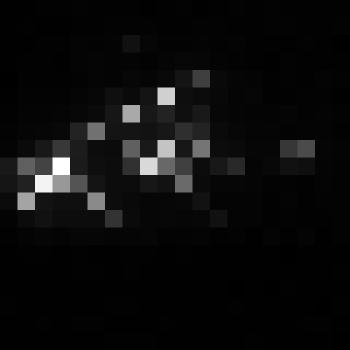

Source data for this figure (header and first rows):
, xmin, ymin, lat, lon, area, perimeter, max_nanowatts, min_nanowatts, moonlight_illumination, clear_sky_confidence, mean_nanowatts
0, 1102, 3428, -6.728, -6.728, 1.0, 0.0, 22.4, 0.07647, 11.84, 0.0, 2.771
